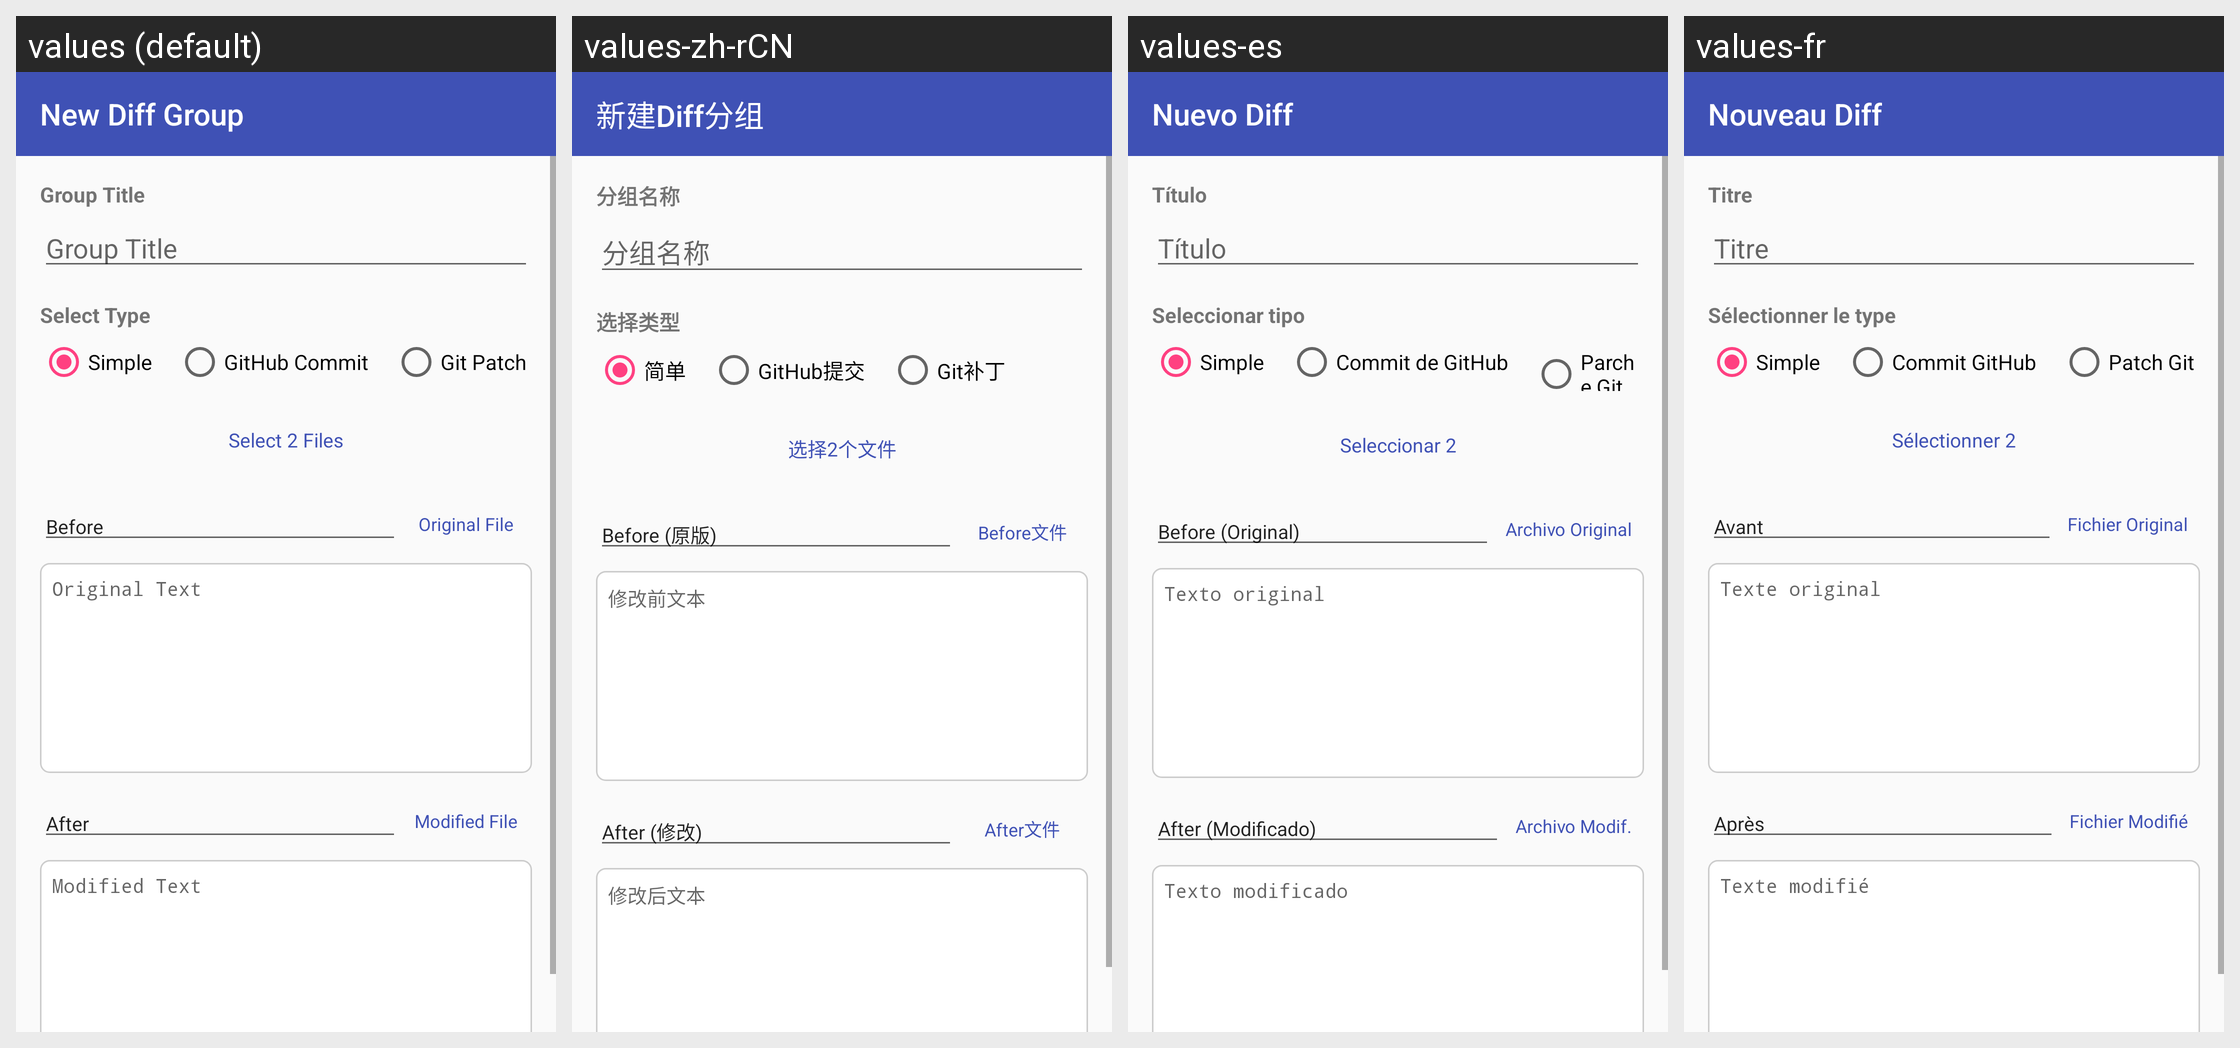

Locale-by-locale string values for the Android screen shown in this grid:
Android screen res/layout/fragment_enter_diff_group.xml rendered under 4 locales, left to right: values (default), values-zh-rCN, values-es, values-fr. Device: Nexus 5 (rendered at 1080×1920; each locale shown at half size, 540×960, under a caption strip naming it); theme Theme.SplitDiff.
Other locales in the repository, not shown: values-ar, values-de, values-en, values-hi, values-in, values-it, values-ja, values-ko, values-pt, values-ru, values-tr, values-zh-rTW.
Strings drawn on this screen, with the default value and each locale's value (text and hints the layout hard-codes, and strings that could not be matched under every locale, appear in the picture but are not listed):

title_enter_diff_group
  values: New Diff Group
  values-zh-rCN: 新建Diff分组
  values-es: Nuevo Diff
  values-fr: Nouveau Diff

hint_group_title
  values: Group Title
  values-zh-rCN: 分组名称
  values-es: Título
  values-fr: Titre

label_select_type
  values: Select Type
  values-zh-rCN: 选择类型
  values-es: Seleccionar tipo
  values-fr: Sélectionner le type

tab_simple
  values: Simple
  values-zh-rCN: 简单
  values-es: Simple
  values-fr: Simple

tab_commit_url
  values: GitHub Commit
  values-zh-rCN: GitHub提交
  values-es: Commit de GitHub
  values-fr: Commit GitHub

tab_git_patch
  values: Git Patch
  values-zh-rCN: Git补丁
  values-es: Parche Git
  values-fr: Patch Git

btn_pick_two_files
  values: Select 2 Files
  values-zh-rCN: 选择2个文件
  values-es: Seleccionar 2
  values-fr: Sélectionner 2

label_before
  values: Before
  values-zh-rCN: Before (原版)
  values-es: Before (Original)
  values-fr: Avant

btn_pick_before_file
  values: Original File
  values-zh-rCN: Before文件
  values-es: Archivo Original
  values-fr: Fichier Original

hint_before_text
  values: Original Text
  values-zh-rCN: 修改前文本
  values-es: Texto original
  values-fr: Texte original

label_after
  values: After
  values-zh-rCN: After (修改)
  values-es: After (Modificado)
  values-fr: Après

btn_pick_after_file
  values: Modified File
  values-zh-rCN: After文件
  values-es: Archivo Modif.
  values-fr: Fichier Modifié

hint_after_text
  values: Modified Text
  values-zh-rCN: 修改后文本
  values-es: Texto modificado
  values-fr: Texte modifié
